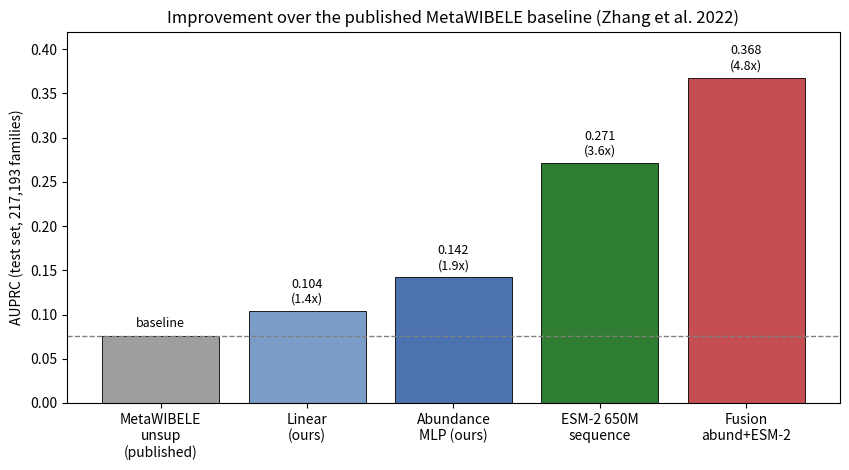

Write the Python code that produced this figure. (Note: this script raises an exception after producing the figure.)
#!/usr/bin/env python
"""fig9: consolidated comparison of our models against the published MetaWIBELE
baseline (AUPRC), with relative-improvement multipliers annotated."""
from pathlib import Path
import matplotlib
matplotlib.use('Agg')
import matplotlib.pyplot as plt

FIG = Path('figures')
mw = 0.076  # MetaWIBELE unsupervised (published), our test families

models = ['MetaWIBELE\nunsup\n(published)', 'Linear\n(ours)', 'Abundance\nMLP (ours)',
          'ESM-2 650M\nsequence', 'Fusion\nabund+ESM-2']
auprc  = [0.076, 0.104, 0.142, 0.271, 0.368]
colors = ['#9e9e9e', '#7a9cc6', '#4c72b0', '#2e7d32', '#c44e52']

fig, ax = plt.subplots(figsize=(8.6, 4.8))
bars = ax.bar(models, auprc, color=colors, edgecolor='black', lw=0.6)
ax.axhline(mw, ls='--', c='gray', lw=1)
for b, v in zip(bars, auprc):
    mult = v / mw
    tag = 'baseline' if abs(v - mw) < 1e-9 else f'{v:.3f}\n({mult:.1f}x)'
    ax.text(b.get_x() + b.get_width()/2, v + 0.006, tag, ha='center', va='bottom', fontsize=9)
ax.set_ylabel('AUPRC (test set, 217,193 families)')
ax.set_title('Improvement over the published MetaWIBELE baseline (Zhang et al. 2022)')
ax.set_ylim(0, 0.42)
plt.tight_layout(); plt.savefig(FIG / 'fig9_vs_metawibele.png', dpi=150); plt.close()
print('wrote figures/fig9_vs_metawibele.png')
